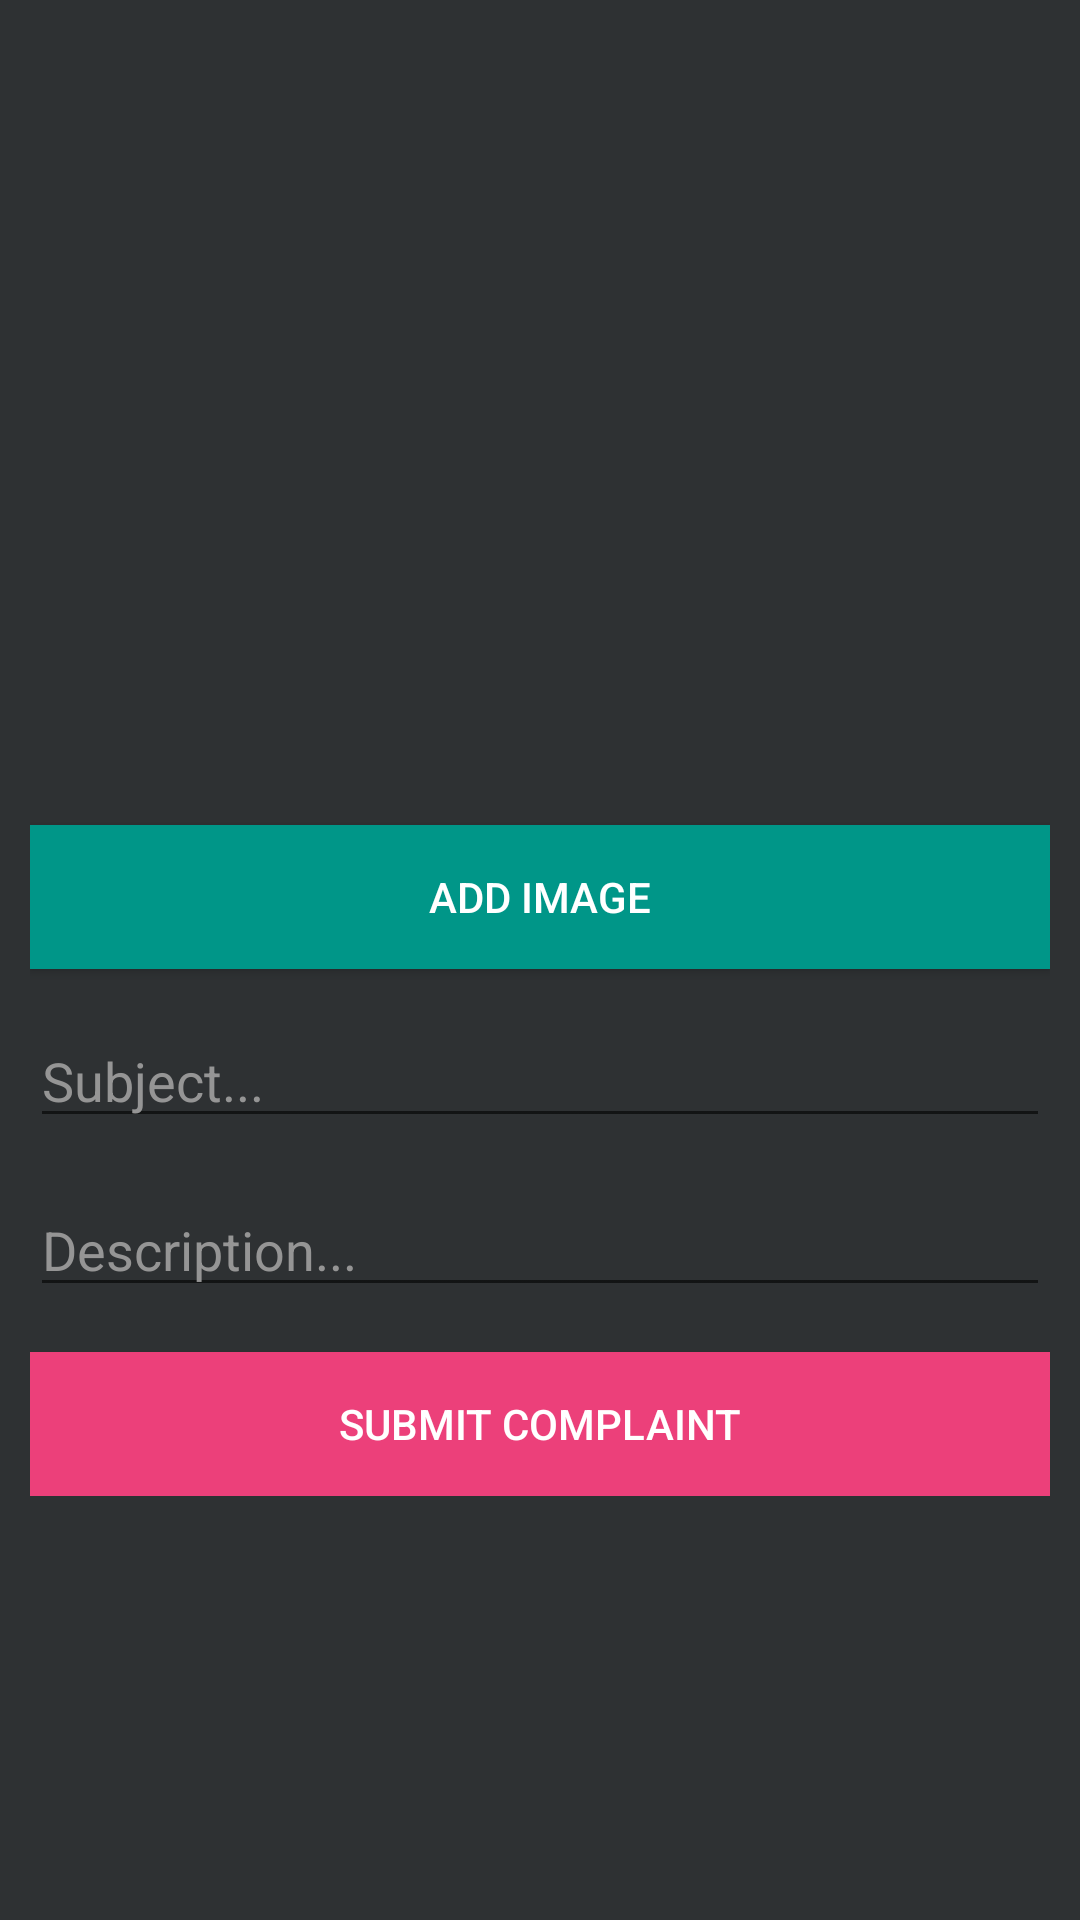

Here is an Android app screen rendered from its layout file. Give the layout XML and the strings, colors and styles it references.
<!-- AndroidManifest.xml: application theme Theme.GramPanchayatServices -->
<!-- res/layout/fragment_file_complaint.xml -->
<?xml version="1.0" encoding="utf-8"?>
<LinearLayout xmlns:android="http://schemas.android.com/apk/res/android"
    xmlns:tools="http://schemas.android.com/tools"
    android:layout_width="match_parent"
    android:layout_height="match_parent"
    android:background="@color/material_dynamic_neutral20"
    android:orientation="vertical"
    tools:context="ui.complaint.FileComplaintFragment">


    <ScrollView
        android:layout_width="match_parent"
        android:layout_height="wrap_content"
        android:orientation="vertical"
        android:padding="10dp">

        <LinearLayout
            android:layout_width="match_parent"
            android:layout_height="match_parent"
            android:orientation="vertical">

            <ImageView
                android:id="@+id/complaintImage"
                android:layout_width="match_parent"
                android:layout_height="250dp"
                android:layout_gravity="center"
                android:elevation="5dp"
                android:scaleType="centerCrop"
                android:src="@drawable/placeholder_view" />

            <androidx.appcompat.widget.AppCompatButton
                android:id="@+id/addImage"
                android:layout_width="match_parent"
                android:layout_height="wrap_content"
                android:layout_marginTop="15dp"
                android:background="#009688"
                android:text="Add Image"
                android:textColor="#FFFFFF" />


            <EditText
                android:id="@+id/subject"
                android:layout_width="match_parent"
                android:layout_height="wrap_content"
                android:layout_marginTop="15dp"
                android:hint="Subject..."
                android:outlineAmbientShadowColor="@color/teal_200"
                android:outlineSpotShadowColor="@color/teal_200"
                android:textColor="@color/whiteTextColor"
                android:textColorHint="#959595"
                android:maxLines="100" />

            <EditText
                android:id="@+id/description"
                android:layout_width="match_parent"
                android:layout_height="wrap_content"
                android:layout_marginTop="15dp"
                android:outlineAmbientShadowColor="@color/teal_200"
                android:outlineSpotShadowColor="@color/teal_200"
                android:textColor="@color/whiteTextColor"
                android:textColorHint="#959595"
                android:hint="Description..."
                android:maxLines="1000" />


            <androidx.appcompat.widget.AppCompatButton
                android:id="@+id/submitComplaint"
                android:layout_width="match_parent"
                android:layout_height="wrap_content"
                android:layout_marginTop="15dp"
                android:background="#EC407A"
                android:text="Submit Complaint"
                android:textColor="#FFFFFF" />


        </LinearLayout>

    </ScrollView>

</LinearLayout>
<!-- resources referenced by this layout -->
<resources>
  <color name="teal_200">#FF03DAC5</color>
  <color name="whiteTextColor">#fff</color>
  <style name="Theme.GramPanchayatServices" parent="Theme.MaterialComponents.DayNight.DarkActionBar">
          
          <item name="colorPrimary">@color/purple_500</item>
          <item name="colorPrimaryVariant">@color/purple_700</item>
          <item name="colorOnPrimary">@color/white</item>
          
          <item name="colorSecondary">@color/teal_200</item>
          <item name="colorSecondaryVariant">@color/teal_700</item>
          <item name="colorOnSecondary">@color/black</item>
          
          <item name="android:statusBarColor">?attr/colorPrimaryVariant</item>
          
      </style>
  <color name="purple_500">#FF6200EE</color>
  <color name="purple_700">#FF3700B3</color>
  <color name="white">#FFFFFFFF</color>
  <color name="teal_700">#FF018786</color>
  <color name="black">#FF000000</color>
</resources>
